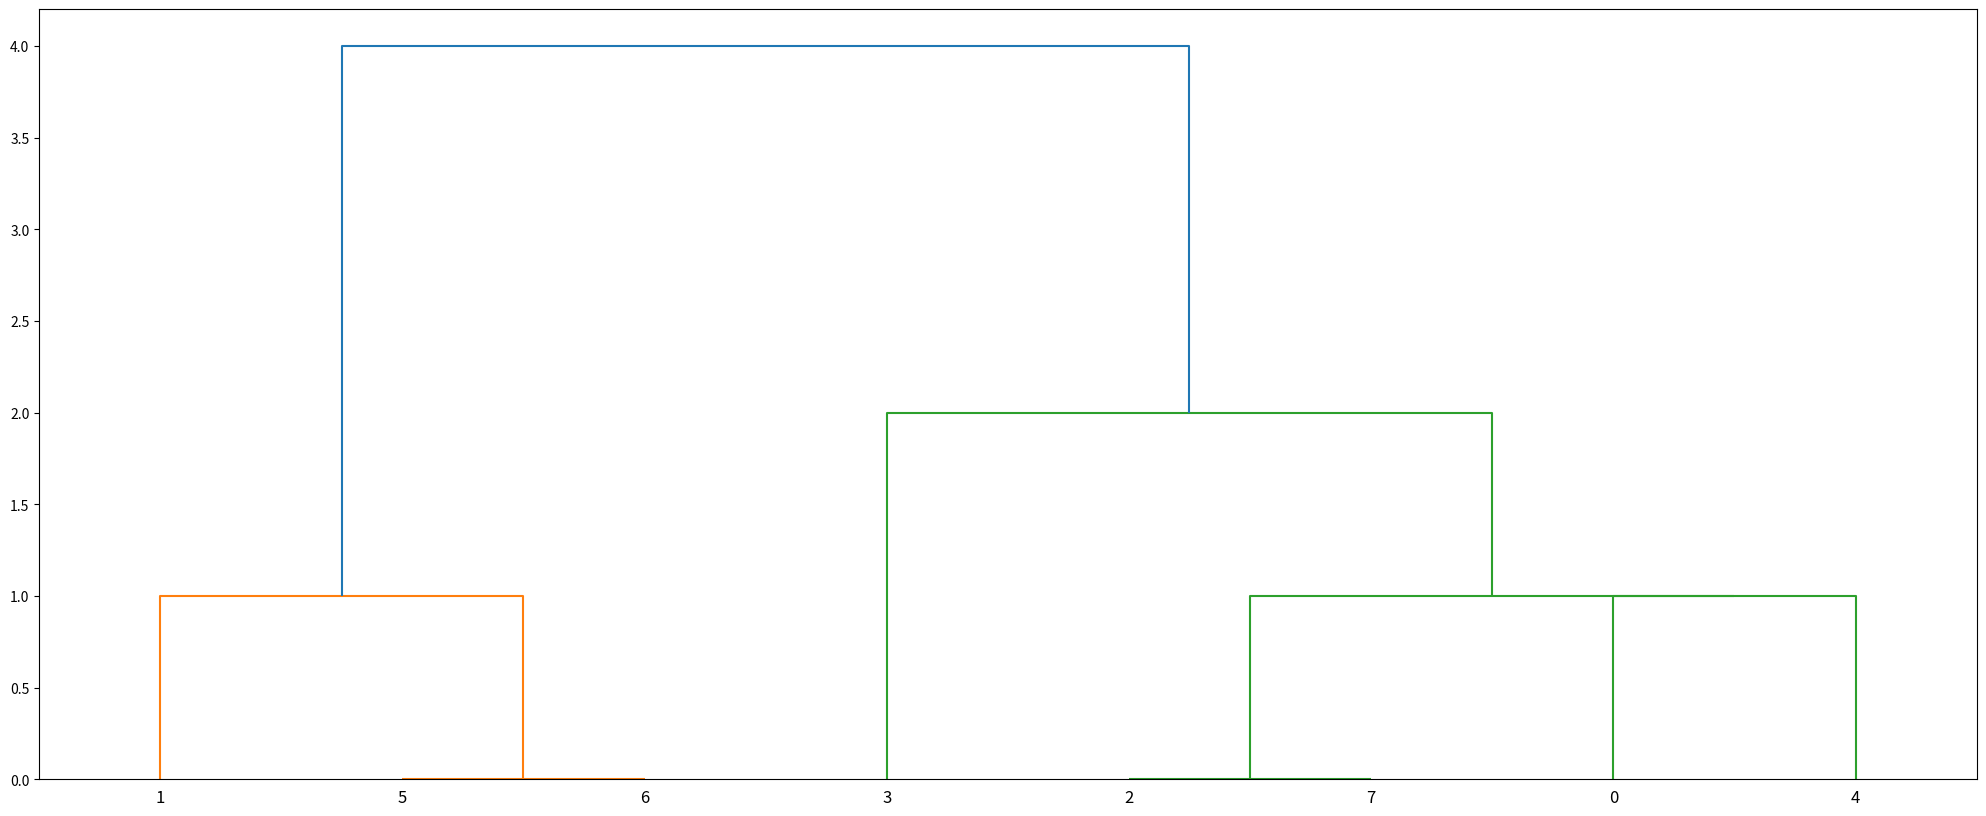

The script that saved this image:
import numpy as np
import matplotlib.pyplot as plt
from scipy.cluster.hierarchy import dendrogram, linkage
x = np.random.uniform(0, 10, 10);
y = np.random.uniform(0, 10, 10);
colors = ["g", "r", "b","#000000", "#aacc00", "#bb0088","#ffa100", "#00ffff", "#ffee00", "#ff00dc"]

X = [[i] for i in [2, 8, 0, 4, 1, 9, 9, 0]]
print(X)
Z = linkage(X, 'single')
fig = plt.figure(figsize=(25, 10))
dendrogram(Z)
#plt.scatter(x,y, c=colors, linewidth=5, edgecolors=colors)
plt.show()

